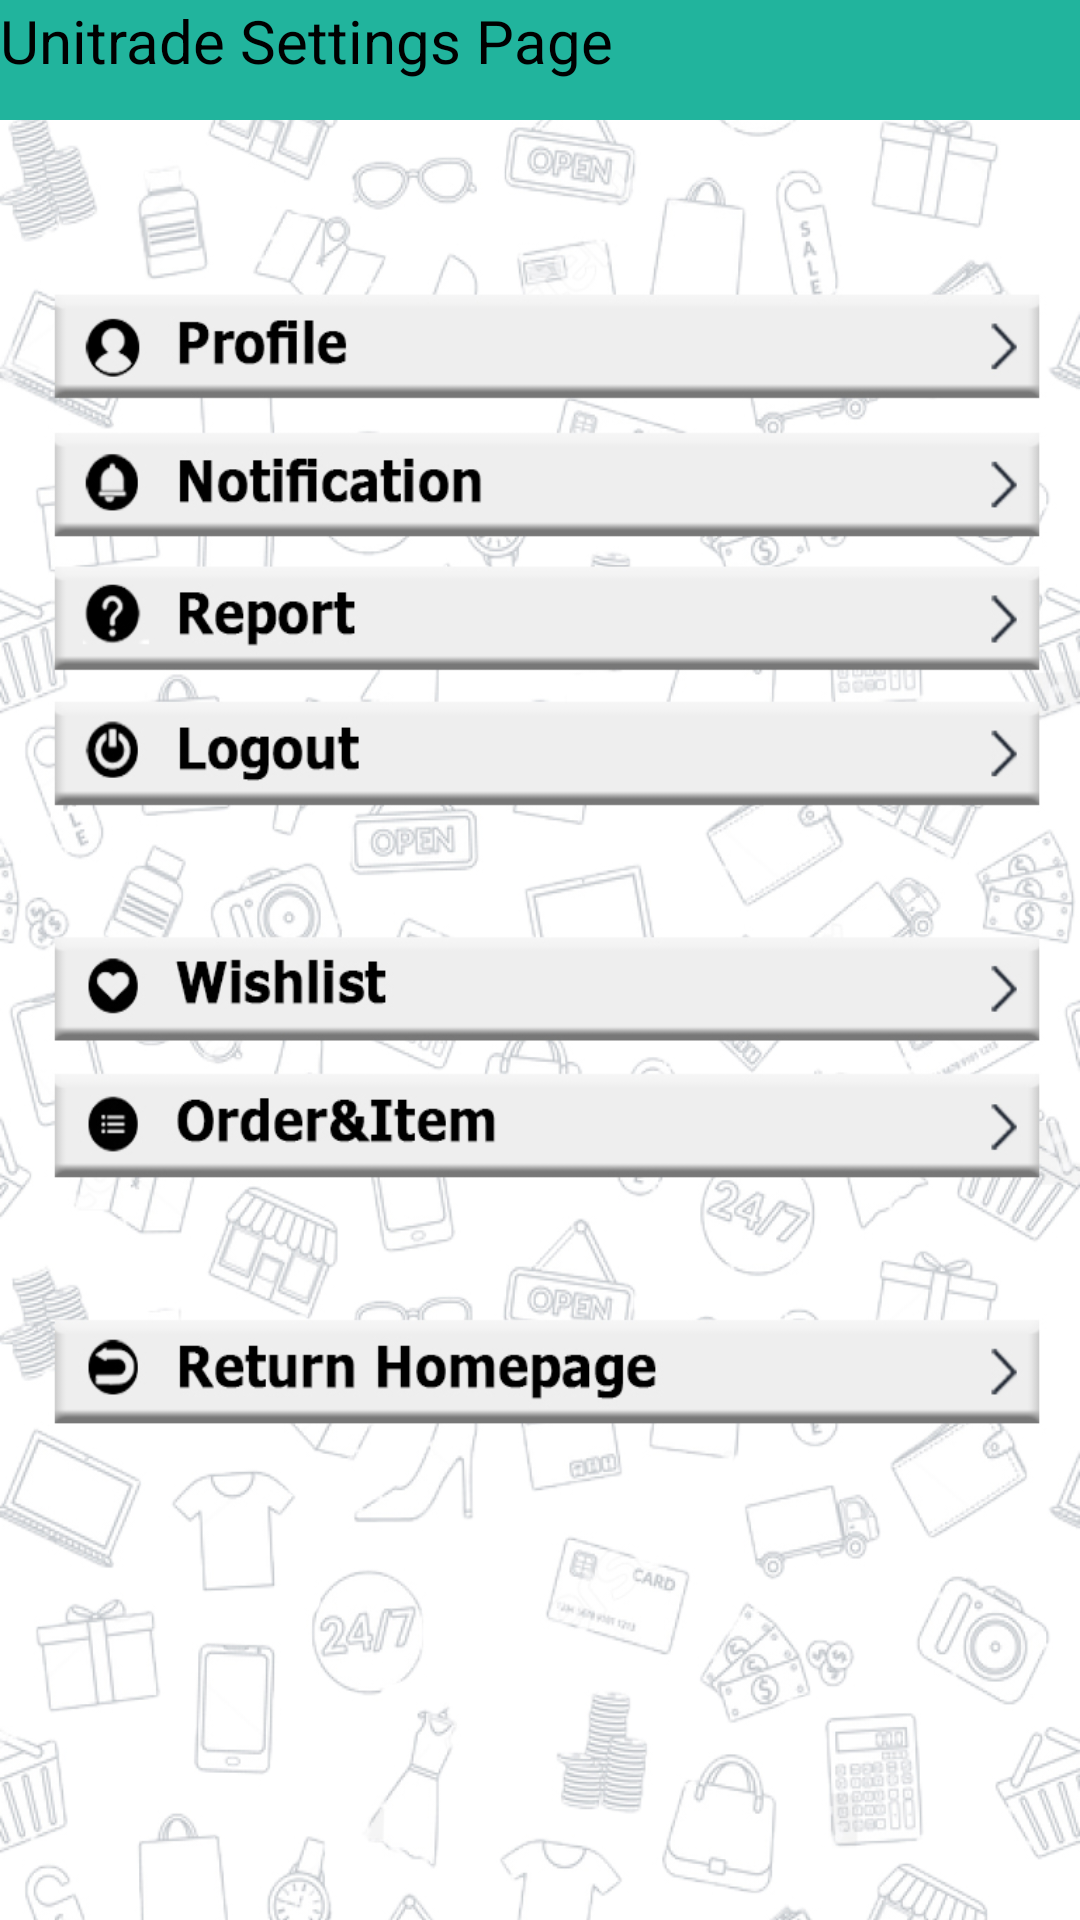

This screen was rendered from an Android layout file. Write that file and the resources it references.
<!-- AndroidManifest.xml: application theme AppTheme.NoActionBar -->
<!-- res/layout/activity_setting.xml -->
<?xml version="1.0" encoding="utf-8"?>

<ScrollView
    xmlns:android="http://schemas.android.com/apk/res/android"
    xmlns:app="http://schemas.android.com/apk/res-auto"
    xmlns:tools="http://schemas.android.com/tools"
    android:layout_width="match_parent"
    android:layout_height="match_parent"
    tools:context="com.example.tongan.unitrade.SettingActivity"
    android:background="@drawable/setting_background">

    <RelativeLayout
        android:layout_width="match_parent"
        android:layout_height="wrap_content">

        <TextView
            android:id="@+id/title"
            android:layout_width="match_parent"
            android:layout_height="40dp"
            android:background="#21b49d"
            android:text="Unitrade Settings Page"
            android:textColor="#000000"
            android:textSize="20sp" />

        <ImageButton
            android:layout_width="328dp"
            android:layout_height="30dp"
            android:background="@null"
            android:layout_below="@id/title"
            android:layout_marginTop="52dp"
            android:layout_marginLeft="18dp"
            android:id="@+id/profile_setting_icon" />

        <ImageButton
            android:layout_width="328dp"
            android:layout_height="30dp"
            android:background="@null"
            android:layout_marginTop="12dp"
            android:layout_marginLeft="18dp"
            android:layout_below="@id/profile_setting_icon"
            android:id="@+id/noti_setting_icon" />

        <ImageButton
            android:layout_width="328dp"
            android:layout_height="30dp"
            android:background="@null"
            android:id="@+id/settings_report"
            android:layout_marginTop="12dp"
            android:layout_marginLeft="18dp"
            android:layout_below="@id/noti_setting_icon"/>

        <ImageButton
            android:layout_width="328dp"
            android:layout_height="30dp"
            android:background="@null"
            android:layout_marginTop="12dp"
            android:layout_marginLeft="18dp"
            android:layout_below="@id/settings_report"
            android:id="@+id/logout_setting_icon" />

        <ImageButton
            android:layout_width="328dp"
            android:layout_height="30dp"
            android:id="@+id/wishlist_setting_icon"
            android:layout_below="@id/logout_setting_icon"
            android:layout_marginTop="42dp"
            android:layout_marginLeft="18dp"
            android:background="@null" />

        <ImageButton
            android:layout_width="328dp"
            android:layout_height="30dp"
            android:background="@null"
            android:id="@+id/myOrder_setting_icon"
            android:layout_marginTop="12dp"
            android:layout_marginLeft="18dp"
            android:layout_below="@id/wishlist_setting_icon"/>

        <ImageButton
            android:layout_width="328dp"
            android:layout_height="30dp"
            android:background="@null"
            android:id="@+id/settings_home_page_icon"
            android:layout_marginTop="46dp"
            android:layout_marginLeft="18dp"
            android:layout_below="@id/myOrder_setting_icon" />

    </RelativeLayout>

</ScrollView>
<!-- resources referenced by this layout -->
<resources>
  <!-- drawable setting_background: jpg bitmap (drawable, 368076 bytes) -->
  <style name="AppTheme.NoActionBar">
      <item name="windowNoTitle">true</item>
      <item name="windowActionBar">false</item>
      <item name="android:windowFullscreen">true</item>
      <item name="android:windowContentOverlay">@null</item>
      </style>
</resources>
